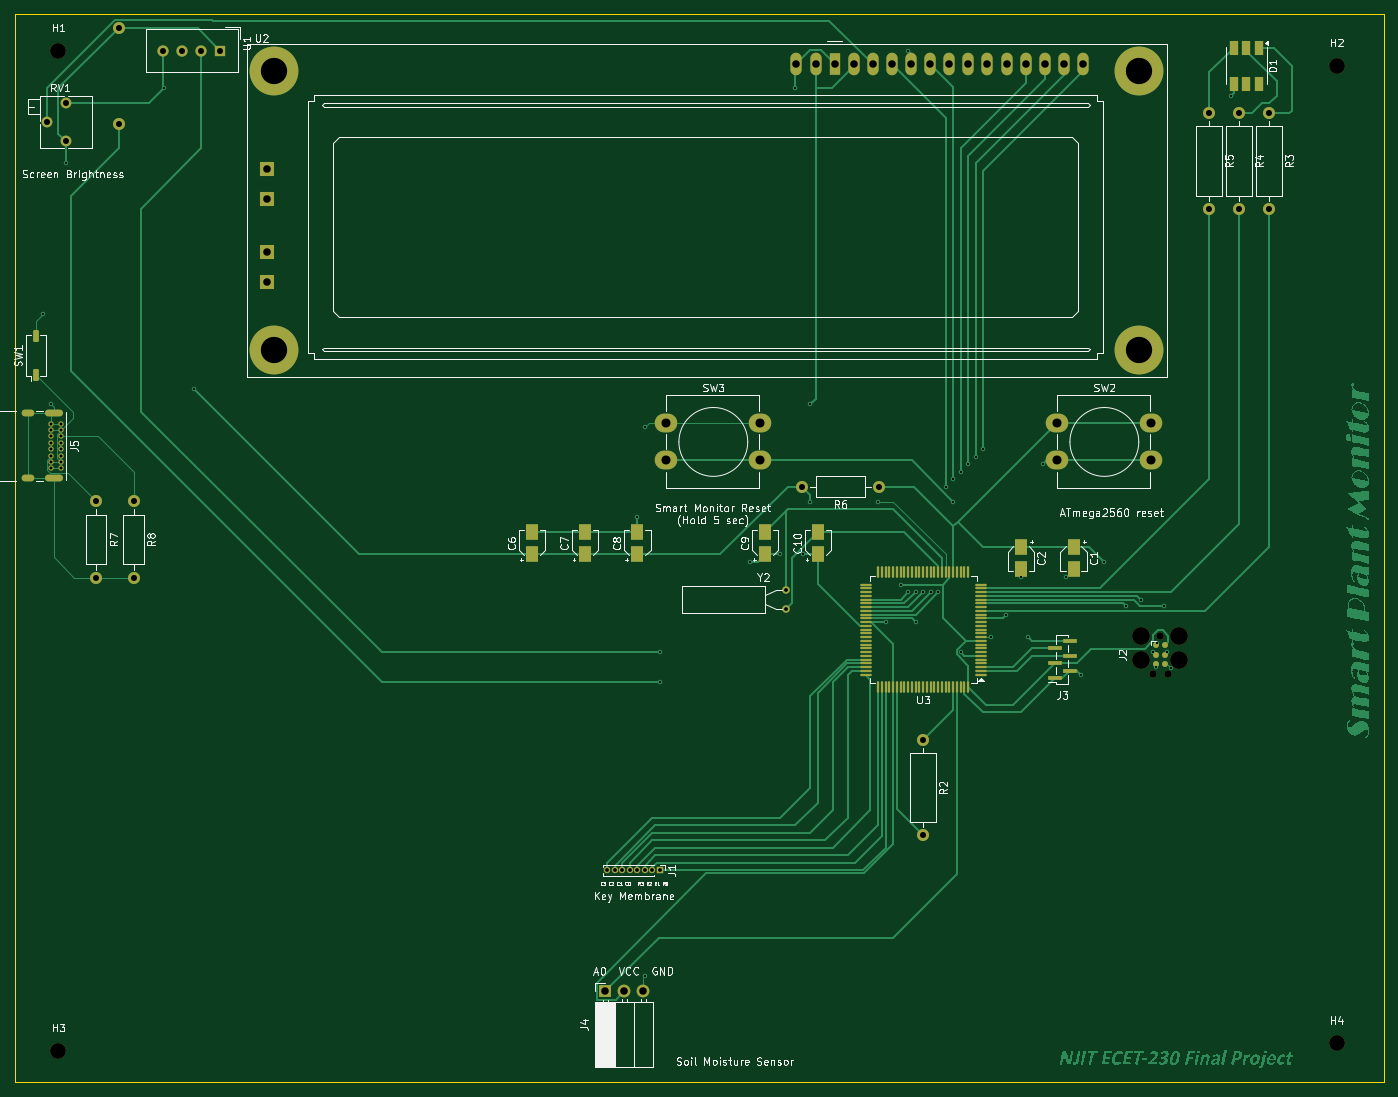
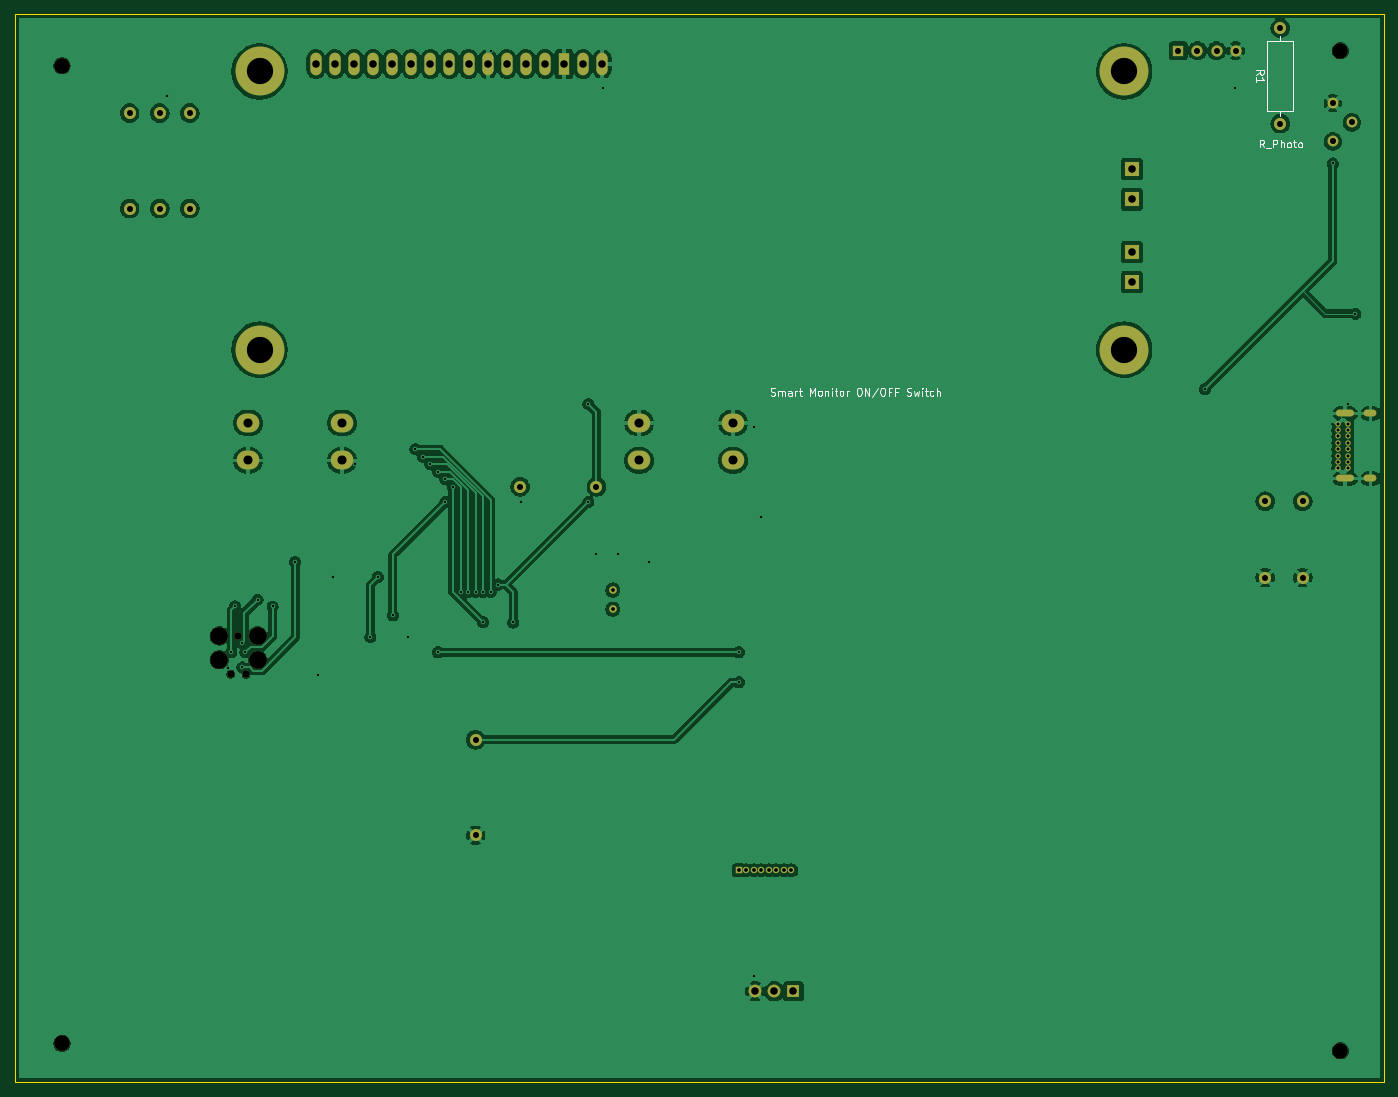
Circuit board: 10 layer files. Board 182.0 x 142.0 mm.
- bottom_copper: ECET230 Smart Plant Monitor-B_Cu.gbr (189801 bytes)
- bottom_mask: ECET230 Smart Plant Monitor-B_Mask.gbr (4139 bytes)
- paste: ECET230 Smart Plant Monitor-B_Paste.gbr (485 bytes)
- bottom_silk: ECET230 Smart Plant Monitor-B_Silkscreen.gbr (15776 bytes)
- outline: ECET230 Smart Plant Monitor-Edge_Cuts.gbr (647 bytes)
- top_copper: ECET230 Smart Plant Monitor-F_Cu.gbr (94243 bytes)
- top_mask: ECET230 Smart Plant Monitor-F_Mask.gbr (8961 bytes)
- paste: ECET230 Smart Plant Monitor-F_Paste.gbr (5107 bytes)
- top_silk: ECET230 Smart Plant Monitor-F_Silkscreen.gbr (114323 bytes)
- drill: ECET230 Smart Plant Monitor.drl (3353 bytes)

=== bottom_copper: ECET230 Smart Plant Monitor-B_Cu.gbr (189801 bytes, source omitted) ===
=== bottom_mask: ECET230 Smart Plant Monitor-B_Mask.gbr ===
%TF.GenerationSoftware,KiCad,Pcbnew,9.0.4*%
%TF.CreationDate,2025-12-18T16:12:58-05:00*%
%TF.ProjectId,ECET230 Smart Plant Monitor,45434554-3233-4302-9053-6d6172742050,rev?*%
%TF.SameCoordinates,Original*%
%TF.FileFunction,Soldermask,Bot*%
%TF.FilePolarity,Negative*%
%FSLAX46Y46*%
G04 Gerber Fmt 4.6, Leading zero omitted, Abs format (unit mm)*
G04 Created by KiCad (PCBNEW 9.0.4) date 2025-12-18 16:12:58*
%MOMM*%
%LPD*%
G01*
G04 APERTURE LIST*
%ADD10R,1.700000X1.700000*%
%ADD11C,1.700000*%
%ADD12R,1.500000X1.500000*%
%ADD13C,1.500000*%
%ADD14C,2.100000*%
%ADD15C,1.600000*%
%ADD16C,0.700000*%
%ADD17O,2.400000X0.900000*%
%ADD18O,1.700000X0.900000*%
%ADD19C,6.500000*%
%ADD20R,1.500000X3.000000*%
%ADD21O,1.500000X3.000000*%
%ADD22R,2.000000X2.000000*%
%ADD23C,1.000000*%
%ADD24O,3.000000X2.500000*%
%ADD25C,2.374900*%
%ADD26C,0.990600*%
%ADD27R,0.850000X0.850000*%
%ADD28C,0.850000*%
%ADD29C,1.440000*%
G04 APERTURE END LIST*
D10*
%TO.C,J4*%
X141725000Y-148100000D03*
D11*
X144265000Y-148100000D03*
X146805000Y-148100000D03*
%TD*%
D12*
%TO.C,U1*%
X90540000Y-23000000D03*
D13*
X88000000Y-23000000D03*
X85460000Y-23000000D03*
X82920000Y-23000000D03*
%TD*%
D14*
%TO.C,H4*%
X239000000Y-155000000D03*
%TD*%
%TO.C,H1*%
X69000000Y-23000000D03*
%TD*%
D15*
%TO.C,R3*%
X230000000Y-31300000D03*
X230000000Y-44000000D03*
%TD*%
D16*
%TO.C,J5*%
X69350000Y-72600000D03*
X69350000Y-73450000D03*
X69350000Y-74300000D03*
X69350000Y-75150000D03*
X69350000Y-76000000D03*
X69350000Y-76850000D03*
X69350000Y-77700000D03*
X69350000Y-78550000D03*
X68000000Y-78550000D03*
X68000000Y-77700000D03*
X68000000Y-76850000D03*
X68000000Y-76000000D03*
X68000000Y-75150000D03*
X68000000Y-74300000D03*
X68000000Y-73450000D03*
X68000000Y-72600000D03*
D17*
X68370000Y-71250000D03*
D18*
X64990000Y-71250000D03*
D17*
X68370000Y-79900000D03*
D18*
X64990000Y-79900000D03*
%TD*%
D14*
%TO.C,H3*%
X69000000Y-156000000D03*
%TD*%
D19*
%TO.C,U2*%
X97730000Y-25770000D03*
X97730000Y-62770000D03*
X212730000Y-25770000D03*
X212730000Y-62770000D03*
D20*
X172230000Y-24770000D03*
D21*
X174770000Y-24770000D03*
X177310000Y-24770000D03*
X179850000Y-24770000D03*
X182390000Y-24770000D03*
X184930000Y-24770000D03*
X187470000Y-24770000D03*
X190010000Y-24770000D03*
X192550000Y-24770000D03*
X195090000Y-24770000D03*
X197630000Y-24770000D03*
X200170000Y-24770000D03*
X202710000Y-24770000D03*
X205250000Y-24770000D03*
X169690000Y-24770000D03*
X167150000Y-24770000D03*
D22*
X96730000Y-38770000D03*
X96730000Y-49770000D03*
X96730000Y-42770000D03*
X96730000Y-53770000D03*
%TD*%
D15*
%TO.C,R8*%
X79000000Y-82920000D03*
X79000000Y-93080000D03*
%TD*%
D23*
%TO.C,Y2*%
X165755000Y-94730000D03*
X165755000Y-97270000D03*
%TD*%
D24*
%TO.C,SW2*%
X201750000Y-72500000D03*
X214250000Y-72500000D03*
X201750000Y-77500000D03*
X214250000Y-77500000D03*
%TD*%
D15*
%TO.C,R7*%
X74000000Y-82920000D03*
X74000000Y-93080000D03*
%TD*%
D24*
%TO.C,SW3*%
X149750000Y-72500000D03*
X162250000Y-72500000D03*
X149750000Y-77500000D03*
X162250000Y-77500000D03*
%TD*%
D15*
%TO.C,R2*%
X184000000Y-114650000D03*
X184000000Y-127350000D03*
%TD*%
D25*
%TO.C,J2*%
X218080000Y-100825000D03*
D26*
X215540000Y-100825000D03*
D25*
X213000000Y-100825000D03*
X218080000Y-104000000D03*
X213000000Y-104000000D03*
D26*
X216556000Y-105905000D03*
X214524000Y-105905000D03*
%TD*%
D27*
%TO.C,J1*%
X149000000Y-132000000D03*
D28*
X148000000Y-132000000D03*
X147000000Y-132000000D03*
X146000000Y-132000000D03*
X145000000Y-132000000D03*
X144000000Y-132000000D03*
X143000000Y-132000000D03*
X142000000Y-132000000D03*
%TD*%
D15*
%TO.C,R6*%
X178080000Y-81000000D03*
X167920000Y-81000000D03*
%TD*%
%TO.C,R5*%
X222000000Y-31300000D03*
X222000000Y-44000000D03*
%TD*%
D14*
%TO.C,H2*%
X239000000Y-25000000D03*
%TD*%
D29*
%TO.C,RV1*%
X70000000Y-30000000D03*
X67460000Y-32540000D03*
X70000000Y-35080000D03*
%TD*%
D15*
%TO.C,R4*%
X226000000Y-31300000D03*
X226000000Y-44000000D03*
%TD*%
%TO.C,R1*%
X77000000Y-32700000D03*
X77000000Y-20000000D03*
%TD*%
M02*

=== paste: ECET230 Smart Plant Monitor-B_Paste.gbr ===
%TF.GenerationSoftware,KiCad,Pcbnew,9.0.4*%
%TF.CreationDate,2025-12-18T16:12:58-05:00*%
%TF.ProjectId,ECET230 Smart Plant Monitor,45434554-3233-4302-9053-6d6172742050,rev?*%
%TF.SameCoordinates,Original*%
%TF.FileFunction,Paste,Bot*%
%TF.FilePolarity,Positive*%
%FSLAX46Y46*%
G04 Gerber Fmt 4.6, Leading zero omitted, Abs format (unit mm)*
G04 Created by KiCad (PCBNEW 9.0.4) date 2025-12-18 16:12:58*
%MOMM*%
%LPD*%
G01*
G04 APERTURE LIST*
G04 APERTURE END LIST*
M02*

=== bottom_silk: ECET230 Smart Plant Monitor-B_Silkscreen.gbr (15776 bytes, source omitted) ===
=== outline: ECET230 Smart Plant Monitor-Edge_Cuts.gbr ===
%TF.GenerationSoftware,KiCad,Pcbnew,9.0.4*%
%TF.CreationDate,2025-12-18T16:12:58-05:00*%
%TF.ProjectId,ECET230 Smart Plant Monitor,45434554-3233-4302-9053-6d6172742050,rev?*%
%TF.SameCoordinates,Original*%
%TF.FileFunction,Profile,NP*%
%FSLAX46Y46*%
G04 Gerber Fmt 4.6, Leading zero omitted, Abs format (unit mm)*
G04 Created by KiCad (PCBNEW 9.0.4) date 2025-12-18 16:12:58*
%MOMM*%
%LPD*%
G01*
G04 APERTURE LIST*
%TA.AperFunction,Profile*%
%ADD10C,0.050000*%
%TD*%
G04 APERTURE END LIST*
D10*
X63250000Y-18162500D02*
X245250000Y-18162500D01*
X245250000Y-160162500D01*
X63250000Y-160162500D01*
X63250000Y-18162500D01*
M02*

=== top_copper: ECET230 Smart Plant Monitor-F_Cu.gbr (94243 bytes, source omitted) ===
=== top_mask: ECET230 Smart Plant Monitor-F_Mask.gbr (8961 bytes, source omitted) ===
=== paste: ECET230 Smart Plant Monitor-F_Paste.gbr ===
%TF.GenerationSoftware,KiCad,Pcbnew,9.0.4*%
%TF.CreationDate,2025-12-18T16:12:58-05:00*%
%TF.ProjectId,ECET230 Smart Plant Monitor,45434554-3233-4302-9053-6d6172742050,rev?*%
%TF.SameCoordinates,Original*%
%TF.FileFunction,Paste,Top*%
%TF.FilePolarity,Positive*%
%FSLAX46Y46*%
G04 Gerber Fmt 4.6, Leading zero omitted, Abs format (unit mm)*
G04 Created by KiCad (PCBNEW 9.0.4) date 2025-12-18 16:12:58*
%MOMM*%
%LPD*%
G01*
G04 APERTURE LIST*
G04 Aperture macros list*
%AMRoundRect*
0 Rectangle with rounded corners*
0 $1 Rounding radius*
0 $2 $3 $4 $5 $6 $7 $8 $9 X,Y pos of 4 corners*
0 Add a 4 corners polygon primitive as box body*
4,1,4,$2,$3,$4,$5,$6,$7,$8,$9,$2,$3,0*
0 Add four circle primitives for the rounded corners*
1,1,$1+$1,$2,$3*
1,1,$1+$1,$4,$5*
1,1,$1+$1,$6,$7*
1,1,$1+$1,$8,$9*
0 Add four rect primitives between the rounded corners*
20,1,$1+$1,$2,$3,$4,$5,0*
20,1,$1+$1,$4,$5,$6,$7,0*
20,1,$1+$1,$6,$7,$8,$9,0*
20,1,$1+$1,$8,$9,$2,$3,0*%
G04 Aperture macros list end*
%ADD10RoundRect,0.190000X0.190000X-0.610000X0.190000X0.610000X-0.190000X0.610000X-0.190000X-0.610000X0*%
%ADD11R,1.600000X2.200000*%
%ADD12R,1.100000X2.000000*%
%ADD13RoundRect,0.075000X0.662500X0.075000X-0.662500X0.075000X-0.662500X-0.075000X0.662500X-0.075000X0*%
%ADD14RoundRect,0.075000X0.075000X0.662500X-0.075000X0.662500X-0.075000X-0.662500X0.075000X-0.662500X0*%
%ADD15R,1.950000X0.500000*%
G04 APERTURE END LIST*
D10*
%TO.C,SW1*%
X66000000Y-66080000D03*
X66000000Y-61000000D03*
%TD*%
D11*
%TO.C,C2*%
X197000000Y-89000000D03*
X197000000Y-92000000D03*
%TD*%
D12*
%TO.C,D1*%
X228700000Y-22600000D03*
X227000000Y-22600000D03*
X225300000Y-22600000D03*
X225300000Y-27400000D03*
X227000000Y-27400000D03*
X228700000Y-27400000D03*
%TD*%
D11*
%TO.C,C9*%
X163000000Y-90000000D03*
X163000000Y-87000000D03*
%TD*%
D13*
%TO.C,U3*%
X191662500Y-106000000D03*
X191662500Y-105500000D03*
X191662500Y-105000000D03*
X191662500Y-104500000D03*
X191662500Y-104000000D03*
X191662500Y-103500000D03*
X191662500Y-103000000D03*
X191662500Y-102500000D03*
X191662500Y-102000000D03*
X191662500Y-101500000D03*
X191662500Y-101000000D03*
X191662500Y-100500000D03*
X191662500Y-100000000D03*
X191662500Y-99500000D03*
X191662500Y-99000000D03*
X191662500Y-98500000D03*
X191662500Y-98000000D03*
X191662500Y-97500000D03*
X191662500Y-97000000D03*
X191662500Y-96500000D03*
X191662500Y-96000000D03*
X191662500Y-95500000D03*
X191662500Y-95000000D03*
X191662500Y-94500000D03*
X191662500Y-94000000D03*
D14*
X190000000Y-92337500D03*
X189500000Y-92337500D03*
X189000000Y-92337500D03*
X188500000Y-92337500D03*
X188000000Y-92337500D03*
X187500000Y-92337500D03*
X187000000Y-92337500D03*
X186500000Y-92337500D03*
X186000000Y-92337500D03*
X185500000Y-92337500D03*
X185000000Y-92337500D03*
X184500000Y-92337500D03*
X184000000Y-92337500D03*
X183500000Y-92337500D03*
X183000000Y-92337500D03*
X182500000Y-92337500D03*
X182000000Y-92337500D03*
X181500000Y-92337500D03*
X181000000Y-92337500D03*
X180500000Y-92337500D03*
X180000000Y-92337500D03*
X179500000Y-92337500D03*
X179000000Y-92337500D03*
X178500000Y-92337500D03*
X178000000Y-92337500D03*
D13*
X176337500Y-94000000D03*
X176337500Y-94500000D03*
X176337500Y-95000000D03*
X176337500Y-95500000D03*
X176337500Y-96000000D03*
X176337500Y-96500000D03*
X176337500Y-97000000D03*
X176337500Y-97500000D03*
X176337500Y-98000000D03*
X176337500Y-98500000D03*
X176337500Y-99000000D03*
X176337500Y-99500000D03*
X176337500Y-100000000D03*
X176337500Y-100500000D03*
X176337500Y-101000000D03*
X176337500Y-101500000D03*
X176337500Y-102000000D03*
X176337500Y-102500000D03*
X176337500Y-103000000D03*
X176337500Y-103500000D03*
X176337500Y-104000000D03*
X176337500Y-104500000D03*
X176337500Y-105000000D03*
X176337500Y-105500000D03*
X176337500Y-106000000D03*
D14*
X178000000Y-107662500D03*
X178500000Y-107662500D03*
X179000000Y-107662500D03*
X179500000Y-107662500D03*
X180000000Y-107662500D03*
X180500000Y-107662500D03*
X181000000Y-107662500D03*
X181500000Y-107662500D03*
X182000000Y-107662500D03*
X182500000Y-107662500D03*
X183000000Y-107662500D03*
X183500000Y-107662500D03*
X184000000Y-107662500D03*
X184500000Y-107662500D03*
X185000000Y-107662500D03*
X185500000Y-107662500D03*
X186000000Y-107662500D03*
X186500000Y-107662500D03*
X187000000Y-107662500D03*
X187500000Y-107662500D03*
X188000000Y-107662500D03*
X188500000Y-107662500D03*
X189000000Y-107662500D03*
X189500000Y-107662500D03*
X190000000Y-107662500D03*
%TD*%
D15*
%TO.C,J3*%
X201525000Y-106475000D03*
X203475000Y-105475000D03*
X201525000Y-104475000D03*
X203475000Y-103475000D03*
X201525000Y-102475000D03*
X203475000Y-101475000D03*
%TD*%
D11*
%TO.C,C1*%
X204000000Y-89000000D03*
X204000000Y-92000000D03*
%TD*%
%TO.C,C7*%
X139000000Y-90000000D03*
X139000000Y-87000000D03*
%TD*%
%TO.C,C8*%
X146000000Y-90000000D03*
X146000000Y-87000000D03*
%TD*%
%TO.C,C10*%
X170000000Y-90000000D03*
X170000000Y-87000000D03*
%TD*%
%TO.C,C6*%
X132000000Y-90000000D03*
X132000000Y-87000000D03*
%TD*%
M02*

=== top_silk: ECET230 Smart Plant Monitor-F_Silkscreen.gbr (114323 bytes, source omitted) ===
=== drill: ECET230 Smart Plant Monitor.drl ===
M48
; DRILL file {KiCad 9.0.4} date 2025-12-18T16:12:35-0500
; FORMAT={-:-/ absolute / metric / decimal}
; #@! TF.CreationDate,2025-12-18T16:12:35-05:00
; #@! TF.GenerationSoftware,Kicad,Pcbnew,9.0.4
; #@! TF.FileFunction,MixedPlating,1,2
FMAT,2
METRIC
; #@! TA.AperFunction,Plated,PTH,ViaDrill
T1C0.300
; #@! TA.AperFunction,Plated,PTH,ComponentDrill
T2C0.400
; #@! TA.AperFunction,Plated,PTH,ComponentDrill
T3C0.500
; #@! TA.AperFunction,Plated,PTH,ComponentDrill
T4C0.600
; #@! TA.AperFunction,Plated,PTH,ComponentDrill
T5C0.800
; #@! TA.AperFunction,Plated,PTH,ComponentDrill
T6C1.000
; #@! TA.AperFunction,Plated,PTH,ComponentDrill
T7C1.200
; #@! TA.AperFunction,Plated,PTH,ComponentDrill
T8C3.500
; #@! TA.AperFunction,NonPlated,NPTH,ComponentDrill
T9C0.991
; #@! TA.AperFunction,NonPlated,NPTH,ComponentDrill
T10C2.100
; #@! TA.AperFunction,NonPlated,NPTH,ComponentDrill
T11C2.375
%
G90
G05
T1
X67.0Y-58.0
X68.0Y-70.0
X70.0Y-38.0
X83.0Y-28.0
X87.0Y-68.0
X146.0Y-85.0
X147.0Y-73.0
X147.0Y-146.0
X149.0Y-103.0
X149.0Y-107.0
X161.0Y-91.0
X165.0Y-90.0
X167.0Y-28.0
X168.0Y-90.0
X169.0Y-70.0
X169.0Y-83.0
X178.0Y-83.0
X179.0Y-99.052
X181.0Y-94.0
X182.0Y-23.0
X182.0Y-95.0
X183.0Y-95.0
X183.0Y-99.0
X184.0Y-95.0
X185.0Y-95.0
X186.0Y-95.0
X187.0Y-81.0
X188.0Y-80.0
X188.0Y-83.0
X189.0Y-79.0
X189.0Y-103.0
X190.0Y-78.0
X191.0Y-77.0
X192.0Y-76.0
X193.0Y-101.0
X195.0Y-98.102
X197.0Y-93.0
X198.0Y-101.0
X200.0Y-78.0
X203.0Y-93.0
X205.0Y-106.0
X208.0Y-91.0
X211.0Y-96.898
X213.0Y-96.0
X214.605Y-103.0
X215.0Y-105.0
X215.117Y-101.795
X216.0Y-96.898
X216.475Y-103.0
X216.915Y-105.079
X225.0Y-29.0
T2
X68.0Y-72.6
X68.0Y-73.45
X68.0Y-74.3
X68.0Y-75.15
X68.0Y-76.0
X68.0Y-76.85
X68.0Y-77.7
X68.0Y-78.55
X69.35Y-72.6
X69.35Y-73.45
X69.35Y-74.3
X69.35Y-75.15
X69.35Y-76.0
X69.35Y-76.85
X69.35Y-77.7
X69.35Y-78.55
T3
X142.0Y-132.0
X143.0Y-132.0
X144.0Y-132.0
X145.0Y-132.0
X146.0Y-132.0
X147.0Y-132.0
X148.0Y-132.0
X149.0Y-132.0
X165.755Y-94.73
X165.755Y-97.27
T5
X67.46Y-32.54
X70.0Y-30.0
X70.0Y-35.08
X74.0Y-82.92
X74.0Y-93.08
X77.0Y-20.0
X77.0Y-32.7
X79.0Y-82.92
X79.0Y-93.08
X82.92Y-23.0
X85.46Y-23.0
X88.0Y-23.0
X90.54Y-23.0
X167.92Y-81.0
X178.08Y-81.0
X184.0Y-114.65
X184.0Y-127.35
X222.0Y-31.3
X222.0Y-44.0
X226.0Y-31.3
X226.0Y-44.0
X230.0Y-31.3
X230.0Y-44.0
T6
X96.73Y-38.77
X96.73Y-42.77
X96.73Y-49.77
X96.73Y-53.77
X141.725Y-148.1
X144.265Y-148.1
X146.805Y-148.1
X167.15Y-24.77
X169.69Y-24.77
X172.23Y-24.77
X174.77Y-24.77
X177.31Y-24.77
X179.85Y-24.77
X182.39Y-24.77
X184.93Y-24.77
X187.47Y-24.77
X190.01Y-24.77
X192.55Y-24.77
X195.09Y-24.77
X197.63Y-24.77
X200.17Y-24.77
X202.71Y-24.77
X205.25Y-24.77
T7
X149.75Y-72.5
X149.75Y-77.5
X162.25Y-72.5
X162.25Y-77.5
X201.75Y-72.5
X201.75Y-77.5
X214.25Y-72.5
X214.25Y-77.5
T8
X97.73Y-25.77
X97.73Y-62.77
X212.73Y-25.77
X212.73Y-62.77
T9
X214.524Y-105.905
X215.54Y-100.825
X216.556Y-105.905
T10
X69.0Y-23.0
X69.0Y-156.0
X239.0Y-25.0
X239.0Y-155.0
T11
X213.0Y-100.825
X213.0Y-104.0
X218.08Y-100.825
X218.08Y-104.0
T4
G00X65.39Y-71.25
M15
G01X64.59Y-71.25
M16
G05
G00X65.39Y-79.9
M15
G01X64.59Y-79.9
M16
G05
G00X69.12Y-71.25
M15
G01X67.62Y-71.25
M16
G05
G00X69.12Y-79.9
M15
G01X67.62Y-79.9
M16
G05
M30

